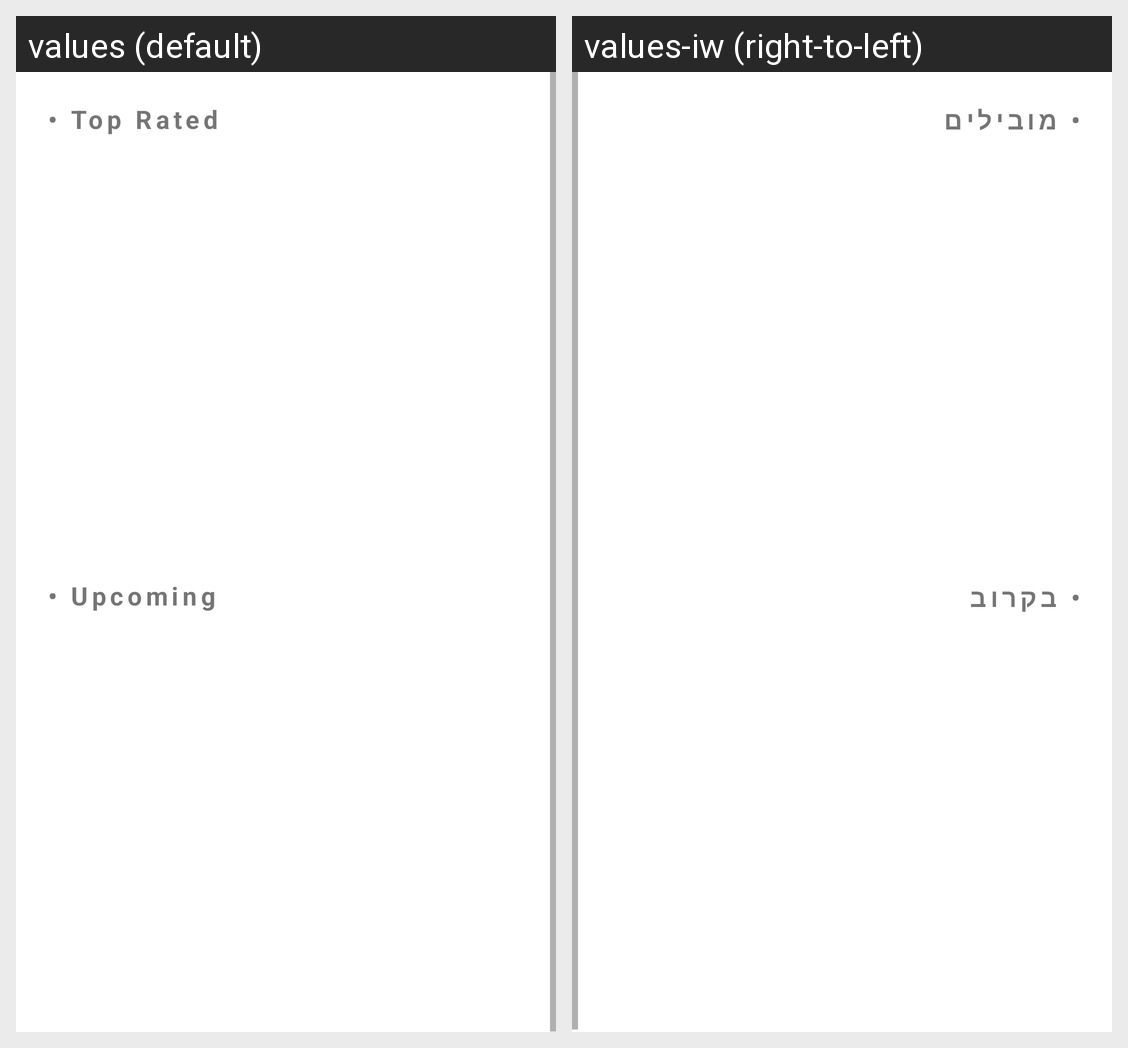

For this localized Android screen grid, give each drawn string resource with its value in every locale shown.
Android screen res/layout/fragment_explore_new.xml rendered under 2 locales, left to right: values (default), values-iw (right-to-left). Device: Nexus 5 (rendered at 1080×1920; each locale shown at half size, 540×960, under a caption strip naming it); theme Theme.AndroidMoviesInfoApp.
Strings drawn on this screen, with the default value and each locale's value (text and hints the layout hard-codes, and strings that could not be matched under every locale, appear in the picture but are not listed):

top_rated
  values: • Top Rated
  values-iw: • מובילים

upcoming
  values: • Upcoming
  values-iw: • בקרוב
